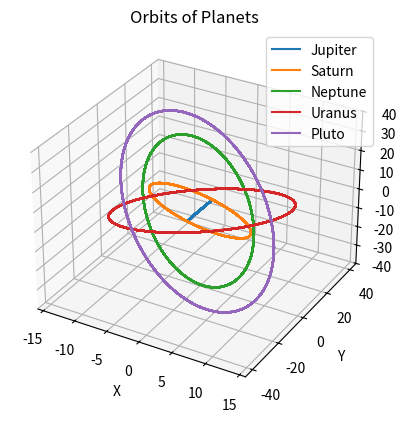

Here is the Python script that generated this plot:
import numpy as np
import matplotlib.pyplot as plt
from mpl_toolkits.mplot3d import Axes3D
from matplotlib.animation import FuncAnimation

num_frames = 5000  # Increase the number of frames for smoother animation

# Create a figure and a 3D axes
fig = plt.figure()
ax = fig.add_subplot(111, projection='3d')

# Set up the data for the planets
theta = np.linspace(0, 360, 5000)

jx = 5.20 * np.cos(theta)
jy = 5.20 * np.sin(theta)
jupiterx = jx * np.cos(1.31)
jupitery = jy
jupiterz = jx * np.sin(1.31)

sx = 9.58 * np.cos(theta)
sy = 9.58 * np.sin(theta)
saturnx = sx * np.cos(2.49)
saturny = sy
saturnz = sx * np.sin(2.49)

nx = 30.25 * np.cos(theta)
ny = 30.25 * np.sin(theta)
neptunex = nx * np.cos(1.77)
neptuney = ny
neptunez = nx * np.sin(1.77)

ux = 19.29 * np.cos(theta)
uy = 19.29 * np.sin(theta)
uranusx = ux * np.cos(0.77)
uranusy = uy
uranusz = ux * np.sin(0.77)

px = 39.509 * np.cos(theta)
py = 39.509 * np.sin(theta)
plutox = px * np.cos(17.5)
plutoy = py
plutoz = px * np.sin(17.5)

# Plot the orbits
jupiter_orbit, = ax.plot(jupiterx, jupitery, jupiterz, label='Jupiter')
saturn_orbit, = ax.plot(saturnx, saturny, saturnz, label='Saturn')
neptune_orbit, = ax.plot(neptunex, neptuney, neptunez, label='Neptune')
uranus_orbit, = ax.plot(uranusx, uranusy, uranusz, label='Uranus')
pluto_orbit, = ax.plot(plutox, plutoy, plutoz, label='Pluto')

# Customize the plot
ax.set_xlabel('X')
ax.set_ylabel('Y')
ax.set_zlabel('Z')
ax.set_title('Orbits of Planets')
ax.legend()

# Function to update the plot during animation
def update(frame):
    jupiter_idx = int(len(jupiterx) * (frame / num_frames))
    saturn_idx = int(len(saturnx) * (frame / num_frames))
    neptune_idx = int(len(neptunex) * (frame / num_frames))
    uranus_idx = int(len(uranusx) * (frame / num_frames))
    pluto_idx = int(len(plutox) * (frame / num_frames))
    
    jupiter_orbit.set_data(jupiterx[:jupiter_idx], jupitery[:jupiter_idx])
    jupiter_orbit.set_3d_properties(jupiterz[:jupiter_idx])
    
    saturn_orbit.set_data(saturnx[:saturn_idx], saturny[:saturn_idx])
    saturn_orbit.set_3d_properties(saturnz[:saturn_idx])
    
    neptune_orbit.set_data(neptunex[:neptune_idx], neptuney[:neptune_idx])
    neptune_orbit.set_3d_properties(neptunez[:neptune_idx])
    
    uranus_orbit.set_data(uranusx[:uranus_idx], uranusy[:uranus_idx])
    uranus_orbit.set_3d_properties(uranusz[:uranus_idx])
    
    pluto_orbit.set_data(plutox[:pluto_idx], plutoy[:pluto_idx])
    pluto_orbit.set_3d_properties(plutoz[:pluto_idx])

# Create the animation with a slower interval
interval = 90  # Increase this value for a slower animation
ani = FuncAnimation(fig, update, frames=num_frames, interval=interval, blit=False)  # Set blit to False for smoother rendering

# Display the animation
plt.show()
